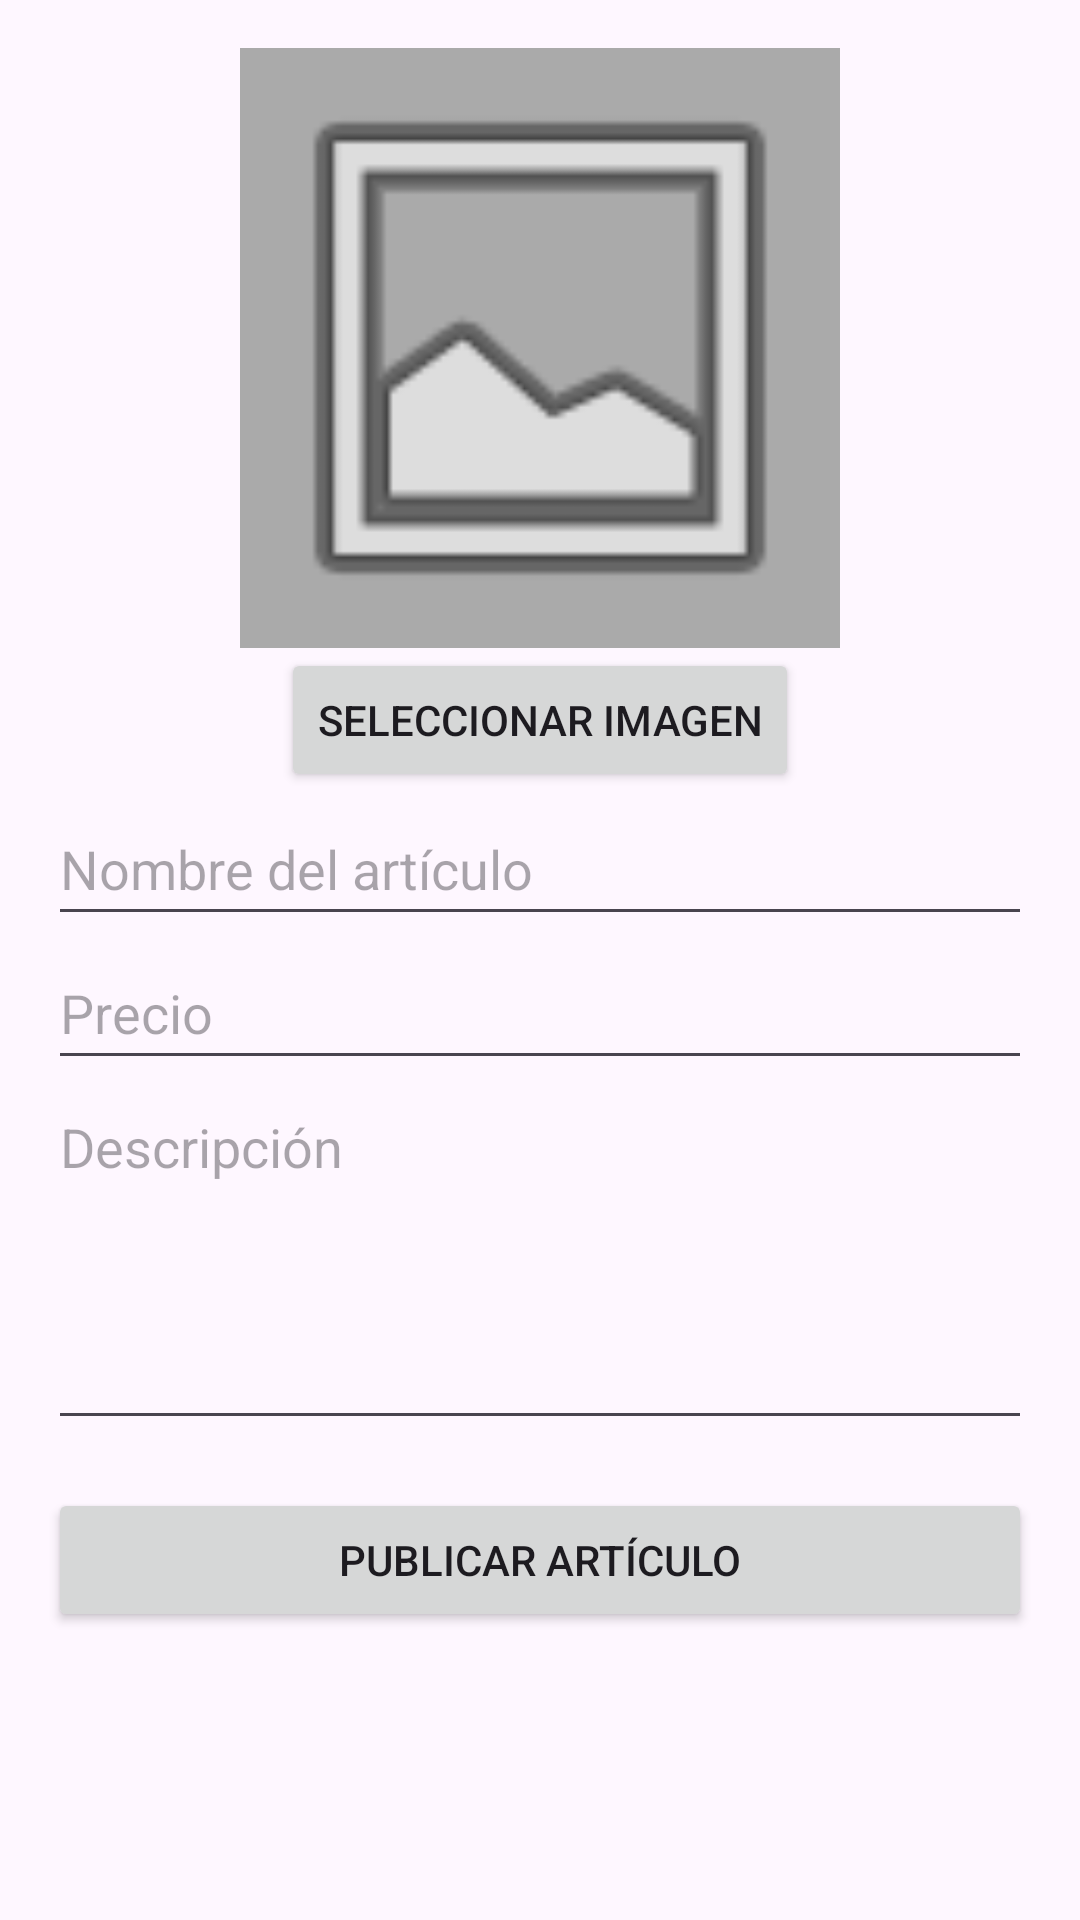

Reconstruct the res/layout file that produces this screen, plus the resources it refers to.
<!-- AndroidManifest.xml: application theme Theme.ApiConecta1 -->
<!-- res/layout/activity_publicacion.xml -->
<?xml version="1.0" encoding="utf-8"?>
<androidx.constraintlayout.widget.ConstraintLayout xmlns:android="http://schemas.android.com/apk/res/android"
    android:layout_width="match_parent"
    android:layout_height="match_parent">

    <ScrollView
        android:layout_width="match_parent"
        android:layout_height="match_parent">

        <LinearLayout
            android:layout_width="match_parent"
            android:layout_height="wrap_content"
            android:orientation="vertical"
            android:padding="16dp">

            
            <ImageView
                android:id="@+id/ivArticulo"
                android:layout_width="200dp"
                android:layout_height="200dp"
                android:layout_gravity="center"
                android:src="@android:drawable/ic_menu_gallery"
                android:contentDescription="Imagen del artículo"
                android:background="@android:color/darker_gray"/>

            <Button
                android:id="@+id/btnSeleccionarImagen"
                android:layout_width="wrap_content"
                android:layout_height="wrap_content"
                android:layout_gravity="center"
                android:text="Seleccionar imagen"/>

            
            <EditText
                android:id="@+id/etNombreArticulo"
                android:layout_width="match_parent"
                android:layout_height="wrap_content"
                android:hint="Nombre del artículo"
                android:inputType="textCapWords"
                android:minHeight="48dp" />

            <EditText
                android:id="@+id/etPrecio"
                android:layout_width="match_parent"
                android:layout_height="wrap_content"
                android:hint="Precio"
                android:inputType="numberDecimal"
                android:minHeight="48dp" />

            <EditText
                android:id="@+id/etDescripcion"
                android:layout_width="match_parent"
                android:layout_height="120dp"
                android:hint="Descripción"
                android:gravity="start"
                android:inputType="textMultiLine"/>

            <Button
                android:id="@+id/btnPublicar"
                android:layout_width="match_parent"
                android:layout_height="wrap_content"
                android:text="Publicar artículo"
                android:layout_marginTop="16dp"/>
        </LinearLayout>
    </ScrollView>

</androidx.constraintlayout.widget.ConstraintLayout>
<!-- resources referenced by this layout -->
<resources>
  <style name="Theme.ApiConecta1" parent="Base.Theme.ApiConecta1" />
  <style name="Base.Theme.ApiConecta1" parent="Theme.Material3.DayNight.NoActionBar">
          
          
      </style>
</resources>
